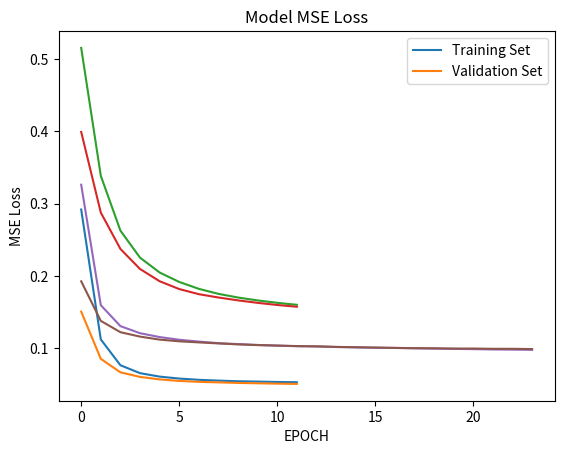

Source code (Python):
import matplotlib.pyplot as plt


def plot(training_loss, validation_loss):
    plt.plot(training_loss)
    plt.plot(validation_loss)
    plt.title('Model MSE Loss')
    plt.ylabel('MSE Loss')
    plt.xlabel('EPOCH')
    plt.legend(['Training Set', 'Validation Set'], loc='upper right')
    plt.show()


# Just beach data with simple augmentation (flip and 3 cameras) and 12 epochs:

BEACH_TRAIN_LOSS = [0.29203601591729927, 0.11234304048808122, 0.076648723714189473, 0.065679013539236331, 0.060916535692157006, 0.058213301249240075, 0.056471760158238092, 0.055370922375445379, 0.054493466558385495, 0.05400875930439334, 0.053513852454605153, 0.053154040236029626]
BEACH_VAL_LOSS = [0.15082927886992376, 0.085503880609708552, 0.066843185923310483, 0.060497500907891848, 0.057085498873549481, 0.054939668673251486, 0.053687357429121098, 0.052954358467732922, 0.052188152717406559, 0.051678977036940008, 0.051174986781850298, 0.050799090232549193]

plot(BEACH_TRAIN_LOSS, BEACH_VAL_LOSS)

# Just mountain data with simple augmentation (flip and 3 cameras) and 12 epochs:

MOUNTAIN_TRAIN_LOSS = [0.5155500997697412, 0.3386540177715352, 0.26283437491145994, 0.22547522255903746, 0.20492127603818014, 0.19182595843424427, 0.18231127090795787, 0.1753811079097766, 0.1702928043917798, 0.16628352887273534, 0.16297390458626065, 0.16019888354994288]
MOUNTAIN_VAL_LOSS = [0.39929537955945293, 0.28780499062599085, 0.23753366783594551, 0.20977584270242686, 0.19284737183929632, 0.18201297731064378, 0.17492826192523725, 0.17033340593877311, 0.16635574245700441, 0.16292580907432416, 0.1599685984630935, 0.15754663591948562]

plot(MOUNTAIN_TRAIN_LOSS, MOUNTAIN_VAL_LOSS)

# Both tracks' data with simple augmentation (flip and 3 cameras) and 24 epochs:

BOTH_TRAIN_LOSS = [0.32635890172943577, 0.15972857741962843, 0.13075219050635664, 0.12095765079702954, 0.11559663201699476, 0.11188800751188817, 0.10935720800471102, 0.10719660859976771, 0.1058991095187934, 0.1046858898322978, 0.10380601525449643, 0.10292200840681381, 0.10272391134019798, 0.10183104963365223, 0.10130798398357807, 0.10080074775065788, 0.10050625802330543, 0.10009296250201793, 0.099600166053705766, 0.099272353619192372, 0.098920674318706242, 0.098471667487412512, 0.098244880989620975, 0.097957743729730734]
BOTH_VAL_LOSS = [0.19274231474555426, 0.13799693351783554, 0.12234490573730925, 0.11624409406071362, 0.11207198077033674, 0.10974012007155953, 0.10823982771554867, 0.10682073218923561, 0.10546859074604562, 0.10449770738139981, 0.10381611263135043, 0.10317486511346628, 0.10271511148716081, 0.1020338031468178, 0.10154211933912964, 0.10110835984088075, 0.10068573937885912, 0.10019680735187923, 0.10012146291794623, 0.099697940236849567, 0.099728864238675538, 0.099376484167584309, 0.099351950099207331, 0.099025428049841629]

plot(BOTH_TRAIN_LOSS, BOTH_VAL_LOSS)
